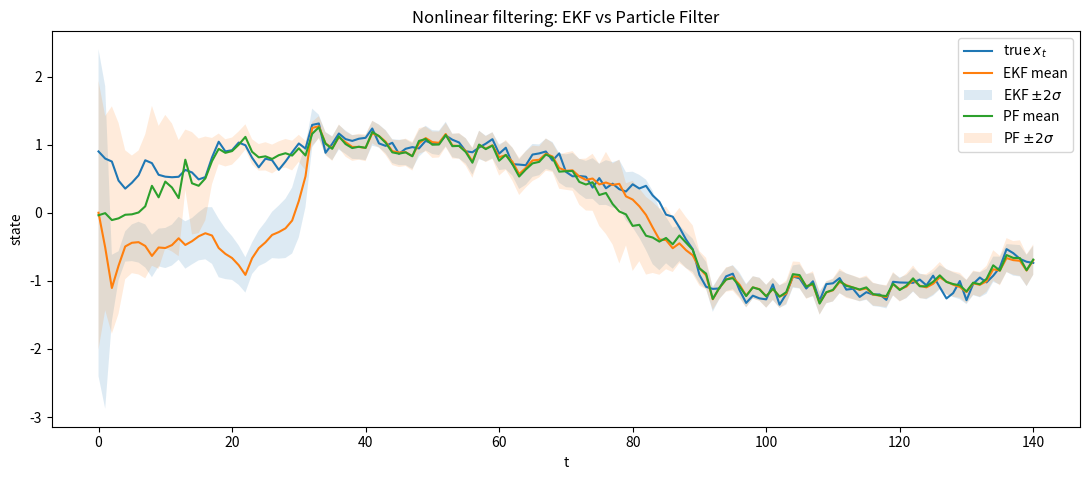
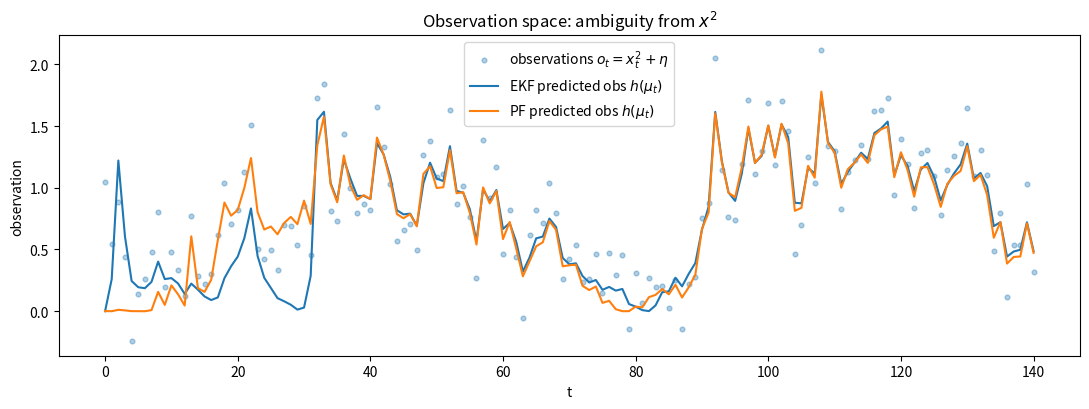

Python code for these plots, in order:
import math, random
import matplotlib.pyplot as plt

# Nonlinear System
# x_{t+1} = sin(x_t) + a_t _ eps, eps ~ N(0, Q)
# o_t = x_t^2 + eta, eta ~ N(0, R)

def randn():
    u1 = max(1e-12, random.random())
    u2 = random.random()
    z = math.sqrt(-2.0*math.log(u1))*math.cos(2.0*math.pi*u2)
    return z

def normal_pdf(x, mean, variance):
    if variance <= 0.0:
        return 0.0
    return (1.0 / math.sqrt(2.0+math.pi*variance)) * math.exp(-0.5*(x-mean)**2/variance)

def simulate_nonlinear_system(T=120, x0 = 0.7, Q=0.12**2, R=0.25**2):
    x = [0.0]*(T+1)
    o = [0.0]*(T+1)
    a = [0.0]*(T+1)

    x[0] = x0
    o[0] = x[0]**2 + math.sqrt(R)*randn()

    for t in range(T):
        a[t] = 0.2 * math.sin(2.0*math.pi*t/T) - 0.02
        x[t+1] = math.sin(x[t]) + a[t] + math.sqrt(Q)*randn()
        o[t+1] = x[t+1]**2 + math.sqrt(R)*randn()

    return x, o, a

def ekf_1d(o, a, mu0=0.0, sigma0=1.0, Q = 0.12**2, R=0.25**2):
    '''
    Extended Kalman filter for 1D non-linear dynamic system.
    Belief at time t: z_t ~ N(mu_t, sigma_t)
    Args:
        o: observations
        a: controls
        mu0: initial mean
        sigma0: initial variance
        Q: process noise variance
        R: observation noise variance
    '''

    T = len(o) - 1
    mu = [0.0]*(T+1)
    P_sigma = [0.0]*(T+1)

    mu[0], P_sigma[0] = mu0, sigma0

    for t in range(T):
        # Prediction step
        mu_pred = math.sin(mu[t]) + a[t]
        F = math.cos(mu[t])       # df/dx at mu[t]
        P_pred = F * P_sigma[t] * F + Q

        # Update with o_{t+1}
        H = 2.0 * mu_pred      # dh/dx at mu_pred
        z_pred = mu_pred * mu_pred
        y = o[t+1] - z_pred

        S = H * P_pred * H + R
        if S < 1e-12:
            mu[t+1], P_sigma[t+1] = mu_pred, max(P_pred, 1e-12)
            continue

        K = (P_pred * H) / S
        mu[t+1] = mu_pred + K * y
        P_sigma[t+1] = (1 - K * H) * P_pred
        P_sigma[t+1] = max(P_sigma[t+1], 1e-12)

    return mu, P_sigma

# Particle Filter for 1D nonlinear dynamic system.

def systematic_resample(particles, weights):
    N = len(particles)
    positions = [(random.random() + i) / N for i in range(N)]

    cumsum = []
    s = 0.0

    for w in weights:
        s += w
        cumsum.append(s)

    new_particles = [0.0]*N
    i=0
    for j, pos in enumerate(positions):
        while pos > cumsum[i]:
            i += 1
            if i >= N:
                i = N-1
                break
        new_particles[j] = particles[i]
    return new_particles

def particle_filter_1d(o, a, N=2000, x0_mean = 0.0, x0_std=1.0, Q=0.12**2, R=0.25**2, resample_threshold=0.5, seed=42):
    '''
    Particle filter for 1D nonlinear dynamic system.
    Belief at time t: x_t ~ sum_i w_i * delta(x_t - x_i)
    Args:
        o: observations
        a: controls
        N: number of particles
        x0_mean: initial mean
        x0_std: initial standard deviation
        Q: process noise variance
        R: observation noise variance
        resample_threshold: resample threshold
        seed: random seed
    Returns:
        mu: posterior mean
        P_sigma: posterior variance
        particles: particles
        weights: weights
    '''
    random.seed(seed)
    T = len(o) - 1
    particles = [x0_mean + x0_std*randn() for _ in range(N)]
    weights = [1.0/N]*(N)

    mean = [0.0]*(T+1)
    std = [0.0]*(T+1)

    def moments(ps, ws):
        m = sum(p*w for p,w in zip(ps, ws))
        v = sum(((p-m)**2)*w for p,w in zip(ps, ws))
        return m, math.sqrt(max(0.0, v))

    # weight using o_0
    for i in range(N):
        weights[i] *= normal_pdf(o[0], particles[i]**2, R)

    s = sum(weights)
    weights = [w/s for w in weights] if s != 0.0 else [1.0/N]*(N)
    mean[0], std[0] = moments(particles, weights)

    for t in range(T):
        # Propagate particles
        for i in range(N):
            particles[i] = math.sin(particles[i]) + a[t] + math.sqrt(Q)*randn()
        # Re-weight using 0_{t+1}
        for i in range(N):
            weights[i] = normal_pdf(o[t+1], particles[i]**2, R)

        s = sum(weights)
        weights = [w/s for w in weights] if s != 0.0 else [1.0/N]*(N)
        mean[t+1], std[t+1] = moments(particles, weights)

        # Resample if necessary or degeneracy
        ess = 1.0 / sum(w**2 for w in weights)
        if ess < resample_threshold * N:
            particles = systematic_resample(particles, weights)
            weights = [1.0/N]*(N)

        mean[t+1], std[t+1] = moments(particles, weights)

    return mean, std, particles, weights

def rmse(x, x_hat):
    return math.sqrt(sum((a-b)**2 for a,b in zip(x, x_hat))/len(x))

# ---- Run experiment ----
random.seed(42)

T = 140
Q = 0.12**2
R = 0.25**2

x_true, o, a = simulate_nonlinear_system(T=T, x0=0.9, Q=Q, R=R)

mu_ekf, P_ekf = ekf_1d(o, a, mu0=0.0, sigma0=1.2**2, Q=Q, R=R)
sig_ekf = [math.sqrt(p) for p in P_ekf]

mu_pf, sig_pf, particles, weights = particle_filter_1d(o, a, N=2500, x0_mean=0.0, x0_std=1.2, Q=Q, R=R)

rmse_ekf = rmse(x_true, mu_ekf)
rmse_pf  = rmse(x_true, mu_pf)

print("Accuracy (lower is better):")
print(f"  EKF RMSE: {rmse_ekf:.4f}")
print(f"  PF  RMSE: {rmse_pf:.4f}")

# ---- Plot state estimates ----
t = list(range(T+1))

ekf_upper = [m + 2*s for m, s in zip(mu_ekf, sig_ekf)]
ekf_lower = [m - 2*s for m, s in zip(mu_ekf, sig_ekf)]
pf_upper  = [m + 2*s for m, s in zip(mu_pf, sig_pf)]
pf_lower  = [m - 2*s for m, s in zip(mu_pf, sig_pf)]

plt.figure(figsize=(11, 4.9))
plt.plot(t, x_true, label="true $x_t$")
plt.plot(t, mu_ekf, label="EKF mean")
plt.fill_between(t, ekf_lower, ekf_upper, alpha=0.15, label="EKF $\\pm 2\\sigma$")
plt.plot(t, mu_pf, label="PF mean")
plt.fill_between(t, pf_lower, pf_upper, alpha=0.15, label="PF $\\pm 2\\sigma$")
plt.xlabel("t")
plt.ylabel("state")
plt.title("Nonlinear filtering: EKF vs Particle Filter")
plt.legend(loc="best")
plt.tight_layout()
plt.show()

# ---- Plot observation space (reveals x^2 ambiguity) ----
plt.figure(figsize=(11, 4.2))
plt.scatter(t, o, s=12, alpha=0.35, label="observations $o_t = x_t^2 + \\eta$")
plt.plot(t, [m*m for m in mu_ekf], label="EKF predicted obs $h(\\mu_t)$")
plt.plot(t, [m*m for m in mu_pf], label="PF predicted obs $h(\\mu_t)$")
plt.xlabel("t")
plt.ylabel("observation")
plt.title("Observation space: ambiguity from $x^2$")
plt.legend(loc="best")
plt.tight_layout()
plt.show()